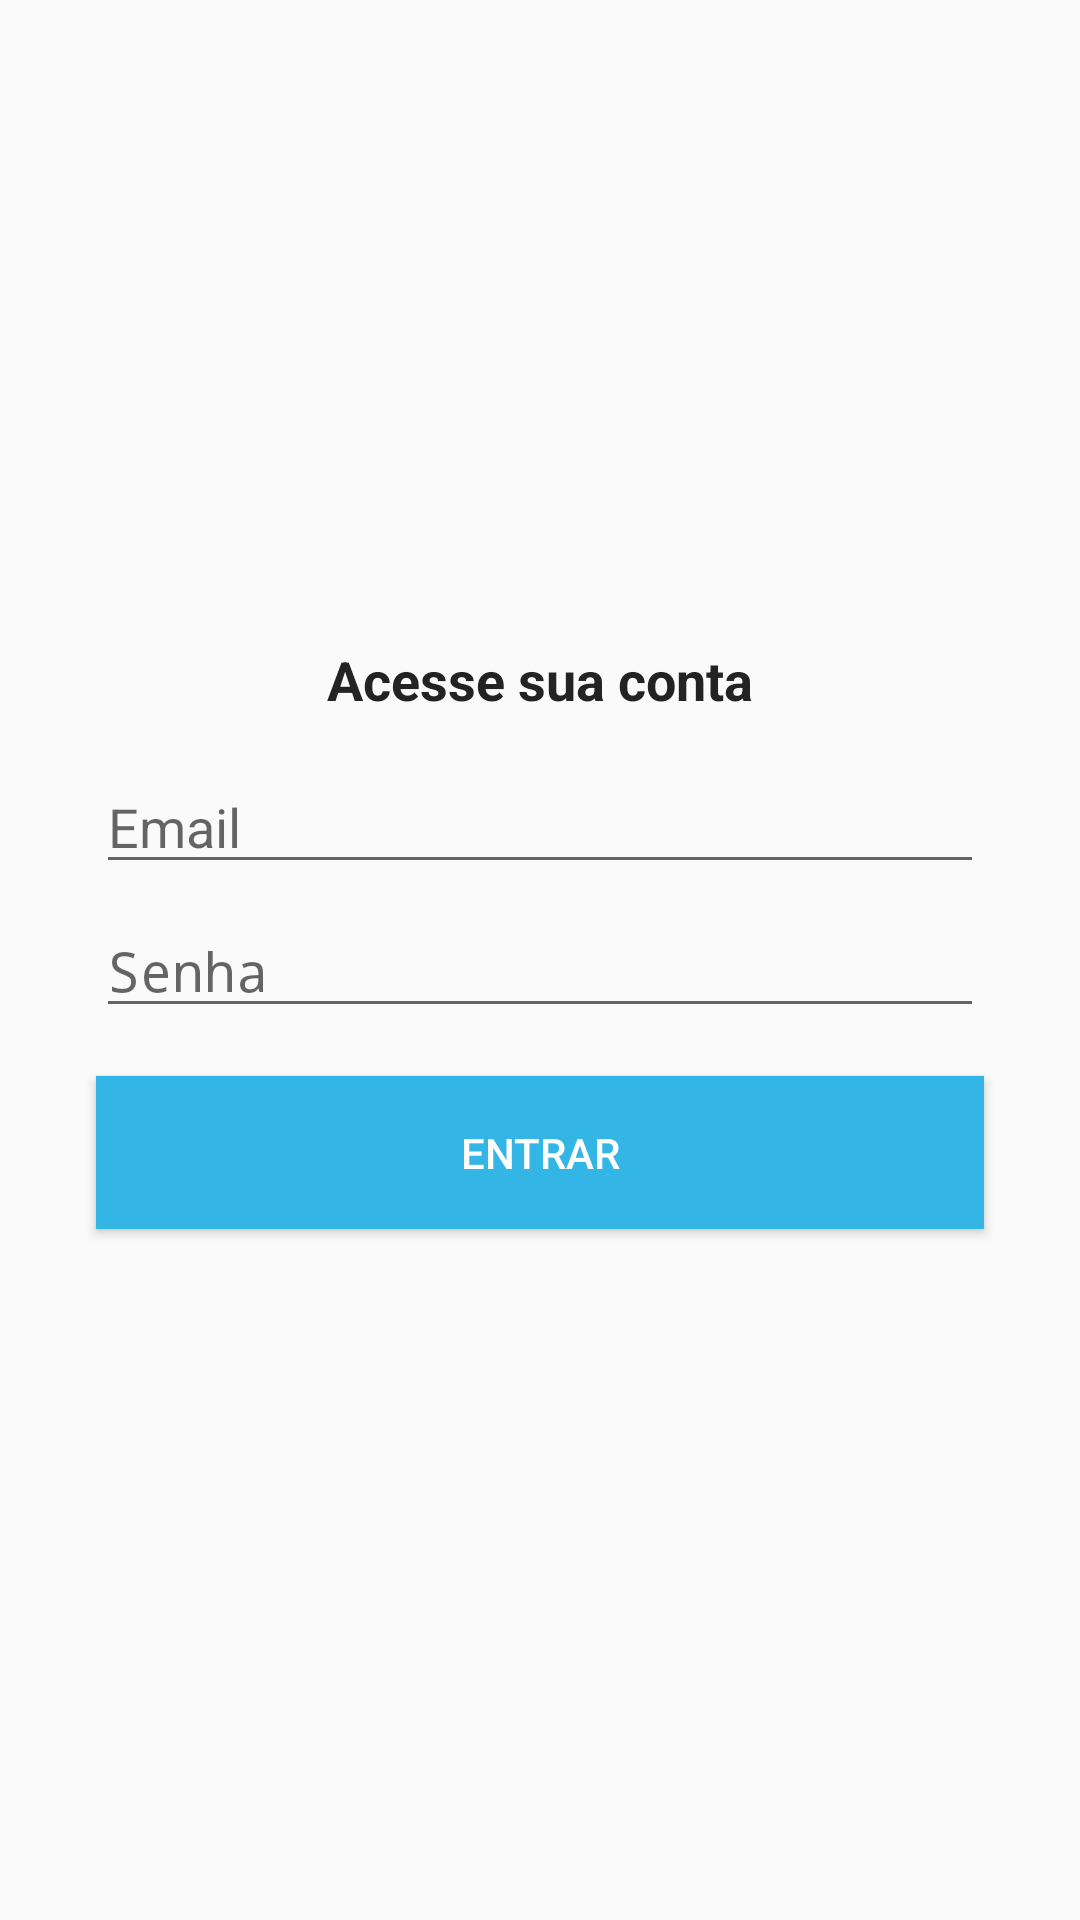

The Android layout XML behind this screen, and the referenced resources:
<!-- AndroidManifest.xml: application theme AppTheme -->
<!-- res/layout/activity_login.xml -->
<?xml version="1.0" encoding="utf-8"?>
<androidx.constraintlayout.widget.ConstraintLayout xmlns:android="http://schemas.android.com/apk/res/android"
    xmlns:app="http://schemas.android.com/apk/res-auto"
    xmlns:tools="http://schemas.android.com/tools"
    android:layout_width="match_parent"
    android:layout_height="match_parent"
    tools:context=".activity.LoginActivity">

    <TextView
        android:id="@+id/textView5"
        android:layout_width="wrap_content"
        android:layout_height="wrap_content"
        android:layout_marginBottom="16dp"
        android:text="Acesse sua conta"
        android:textColor="#242323"
        android:textSize="18sp"
        android:textStyle="bold"
        app:layout_constraintBottom_toTopOf="@+id/editEmail"
        app:layout_constraintEnd_toEndOf="parent"
        app:layout_constraintStart_toStartOf="parent"
        app:layout_constraintTop_toTopOf="parent"
        app:layout_constraintVertical_chainStyle="packed" />

    <EditText
        android:id="@+id/editEmail"
        android:layout_width="0dp"
        android:layout_height="40dp"
        android:layout_marginStart="32dp"
        android:layout_marginLeft="32dp"
        android:layout_marginEnd="32dp"
        android:layout_marginRight="32dp"
        android:layout_marginBottom="8dp"
        android:drawableLeft="@drawable/ic_email_cinza_24dp"
        android:drawablePadding="5dp"
        android:ems="10"
        android:hint="Email"
        android:inputType="textWebEmailAddress|textPersonName"
        app:layout_constraintBottom_toTopOf="@+id/editSenha"
        app:layout_constraintEnd_toEndOf="parent"
        app:layout_constraintStart_toStartOf="parent"
        app:layout_constraintTop_toBottomOf="@+id/textView5" />

    <EditText
        android:id="@+id/editSenha"
        android:layout_width="0dp"
        android:layout_height="40dp"
        android:layout_marginStart="32dp"
        android:layout_marginLeft="32dp"
        android:layout_marginEnd="32dp"
        android:layout_marginRight="32dp"
        android:drawableLeft="@drawable/ic_cadeado_cinza_24dp"
        android:drawablePadding="5dp"
        android:ems="10"
        android:hint="Senha"
        android:inputType="textPersonName|textPassword"
        app:layout_constraintBottom_toTopOf="@+id/buttonEntrar"
        app:layout_constraintEnd_toEndOf="parent"
        app:layout_constraintStart_toStartOf="parent"
        app:layout_constraintTop_toBottomOf="@+id/editEmail" />

    <Button
        android:id="@+id/buttonEntrar"
        android:layout_width="0dp"
        android:layout_height="51dp"
        android:layout_marginStart="32dp"
        android:layout_marginLeft="32dp"
        android:layout_marginTop="16dp"
        android:layout_marginEnd="32dp"
        android:layout_marginRight="32dp"
        android:layout_marginBottom="16dp"
        android:background="@color/colorPrimary"
        android:text="Entrar"
        android:textColor="@android:color/white"
        android:textSize="14sp"
        app:layout_constraintBottom_toBottomOf="parent"
        app:layout_constraintEnd_toEndOf="parent"
        app:layout_constraintStart_toStartOf="parent"
        app:layout_constraintTop_toBottomOf="@+id/editSenha" />
</androidx.constraintlayout.widget.ConstraintLayout>
<!-- resources referenced by this layout -->
<resources>
  <color name="colorPrimary">#33B5E5</color>
  <style name="AppTheme" parent="Theme.AppCompat.Light.DarkActionBar">
          
          <item name="colorPrimary">@color/colorPrimary</item>
          <item name="colorPrimaryDark">@color/colorPrimaryDark</item>
          <item name="colorAccent">@color/colorAccent</item>
      </style>
  <color name="colorPrimaryDark">#3C94DD</color>
  <color name="colorAccent">#85D1F5</color>
</resources>
